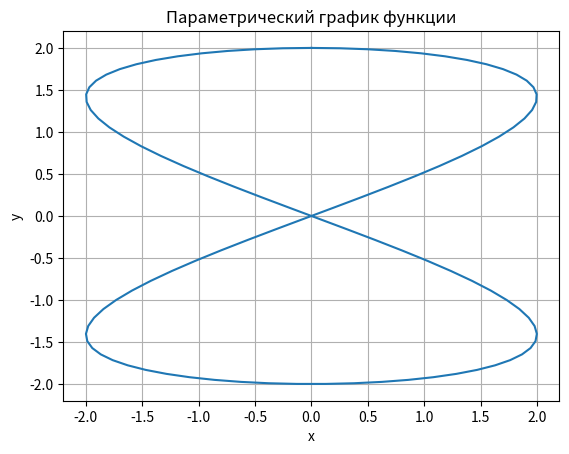

Generate this figure with matplotlib:
import numpy as np
import matplotlib.pyplot as mathplot

def parametric_function(t):
    x = 2 * np.sin(2* t)
    y = 2* np.cos(t)
    return x, y

def graph(x,y):
    mathplot.plot(x, y)
    mathplot.title('Параметрический график функции')
    mathplot.xlabel('x')
    mathplot.ylabel('y')
    mathplot.grid(True)
    mathplot.show()

# Задаем диапазон параметра t
t = np.linspace(0, 2 * np.pi, 100)
# Вызываем функцию для получения значений x и y
x, y = parametric_function(t)
graph(x,y)
